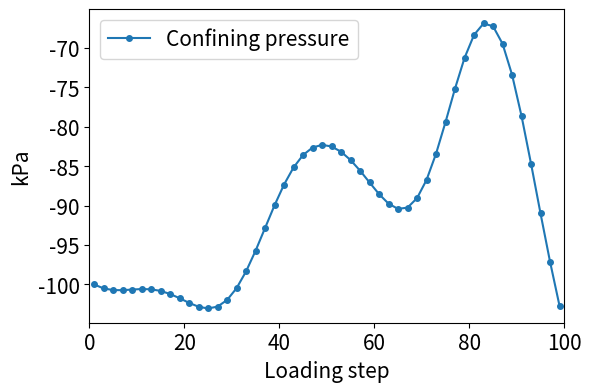

This chart was generated by the following Python code: (Note: this script raises an exception after producing the figure.)
import os
import random
import numpy as np
import matplotlib.pyplot as plt
import pandas as pd
import seaborn as sns


class GuanssianRandomPath:
    """
        Used for random loading path generation via Gaussian Process method
    """
    def __init__(self, curlDegree, amplitudeValue,
                 showFlag=False, generatingNum=0, maxEpsilonLimitation=1e5):
        self.seed = 10001
        # np.random.seed(self.seed)

        self.showFlag = showFlag
        self.generatingNum = generatingNum
        self.maxEpsilonLimitation = maxEpsilonLimitation
        self.numberOfPoints = 100
        self.numberOfFuncutions = 1
        self.meanValue = -1e5

        self.curlDegree = curlDegree  # 1~5
        self.amplitudeValue = (0.25*np.abs(self.meanValue))**2.  # generally 0.25
        # self.amplitude = 1
        self.amplitude = np.linspace(0, self.amplitudeValue, int(self.numberOfPoints))
        self.x = self.curlDegree*np.linspace(0, 1., self.numberOfPoints)[:, np.newaxis]
        self.cov = self.CovarienceMatrix(self.x, self.x)*self.amplitude

        self.y = np.random.multivariate_normal(mean=np.ones(self.numberOfPoints)*self.meanValue,
                                               cov=self.cov,
                                               size=self.numberOfFuncutions)
        self.yList = []

        if self.showFlag:
            self.plotPaths()
            self.plotCovarianceMatrix(kernel=self.cov, curl=self.curlDegree)

        if self.generatingNum > 0:
            self.generation()

    def generation(self):
        print()
        print('='*80)
        print('\t Loading path generation ...')
        i = 0
        numSample = 0
        while numSample < self.generatingNum:
            print('\t\tPath random %d seed %d' % (numSample, i))
            self.seed = i
            np.random.seed(self.seed)
            curlDegree = np.random.choice(range(1, 6))
            self.x = curlDegree * np.linspace(0, 1., self.numberOfPoints)[:, np.newaxis]
            self.cov = self.CovarienceMatrix(self.x, self.x) * self.amplitude
            self.y = np.random.multivariate_normal(mean=np.ones(self.numberOfPoints)*self.meanValue,
                                               cov=self.cov,
                                               size=self.numberOfFuncutions)
            maxEpsilon = np.max(np.abs(self.y-self.meanValue))
            if maxEpsilon > self.maxEpsilonLimitation/2.:
                i += 1
                continue
            else:
                self.yList.append(self.y.reshape(-1))
                self.plotPaths(numSample=numSample, curlDegree=curlDegree)
                numSample += 1
                i += 1
        self.writeDownPaths(numSample)

    def CovarienceMatrix(self, x, y):
        """
            Use the kernel fucntion: $\kappa(x_i, x_j)=\mathrm{exp}(-\sum_{k=1}^{m}\theta_k(x_i^k-x_j^k)^2))$
                where the dimensional number is 1 in this project.

            Reference:
                [1] https://blog.dominodatalab.com/fitting-gaussian-process-models-python
        :param x:
        :param y:
        :return:
        """
        mesh = np.meshgrid(x, y)
        kernel = np.exp(-(mesh[0]-mesh[1])**2)
        return kernel

    def plotCovarianceMatrix(self, kernel, curl, path='../sciptes4figures/gaussian'):
        numberOfticksInFigure = 7
        interval = int(len(kernel)/numberOfticksInFigure)
        ax = sns.heatmap(kernel, xticklabels=interval, yticklabels=interval, cmap="YlGnBu")
        plt.xticks(fontsize=15)
        plt.yticks(fontsize=15)
        cax = plt.gcf().axes[-1]
        cax.tick_params(labelsize=15)
        plt.tight_layout()
        fName = os.path.join(path, 'CovariabceHeatMap_curl%d.png' % curl)
        plt.savefig(fName, dpi=200)
        plt.close()

    def plotPaths(self, path='gaussianRandom', numSample=-1, curlDegree=-1):
        # Plot the sampled functions
        fig, ax = plt.subplots(1, 1, figsize=(6, 4), dpi=200)
        totalPointsOnFigure = 50
        interval = int(len(self.y[0])/50)
        for i in range(self.numberOfFuncutions):
            plt.plot(list(range(1, len(self.y[0]) + 1))[::interval], list(self.y[i]/1e3)[::interval],
                     linestyle='-', marker='o', markersize=4, label='Confining pressure')
        plt.xlabel('Loading step', fontsize=15)
        plt.ylabel('kPa', fontsize=15)
        plt.xticks(fontsize=15)
        plt.yticks(fontsize=15)
        plt.xlim([0, len(self.y[0])])
        plt.tight_layout()
        plt.legend(fontsize=15)
        figName = 'ConfiningPressureGP_curl%d_seed%d.png' % (self.curlDegree, self.seed)
        if numSample >= 0:
            figName = 'ConfiningPressureGP_curl%d_seed%d_%d.png' % (self.curlDegree, self.seed, numSample)
        if curlDegree > 0:
            figName = 'ConfiningPressureGP_curl%d_seed%d_%d.png' % (curlDegree, self.seed, numSample)
        plt.savefig(os.path.join(path, figName), dpi=200)
        print('Figure saved as %s' % os.path.join(path, figName))
        plt.close()

    def writeDownPaths(self, numSample):
        filePath = './gaussianRandom/path_%d.csv' % numSample
        dataFrame = pd.DataFrame(data=np.array(self.yList).T)
        dataFrame.to_csv(filePath, header=False, index=False)


if __name__ == "__main__":
    debugFlag = False
    if debugFlag:
        for i in range(1, 6):
            gaussian = GuanssianRandomPath(curlDegree=i,
                                           amplitudeValue=(0.25*1e5)**2,
                                           generatingNum=1,
                                           showFlag=True, )  # generally 1~5, 0.25
    else:
        gaussian = GuanssianRandomPath(curlDegree=2,
                                       amplitudeValue=(0.25*1e5)**2,
                                       generatingNum=30,
                                       showFlag=False)  # generally 1~5, 0.25
